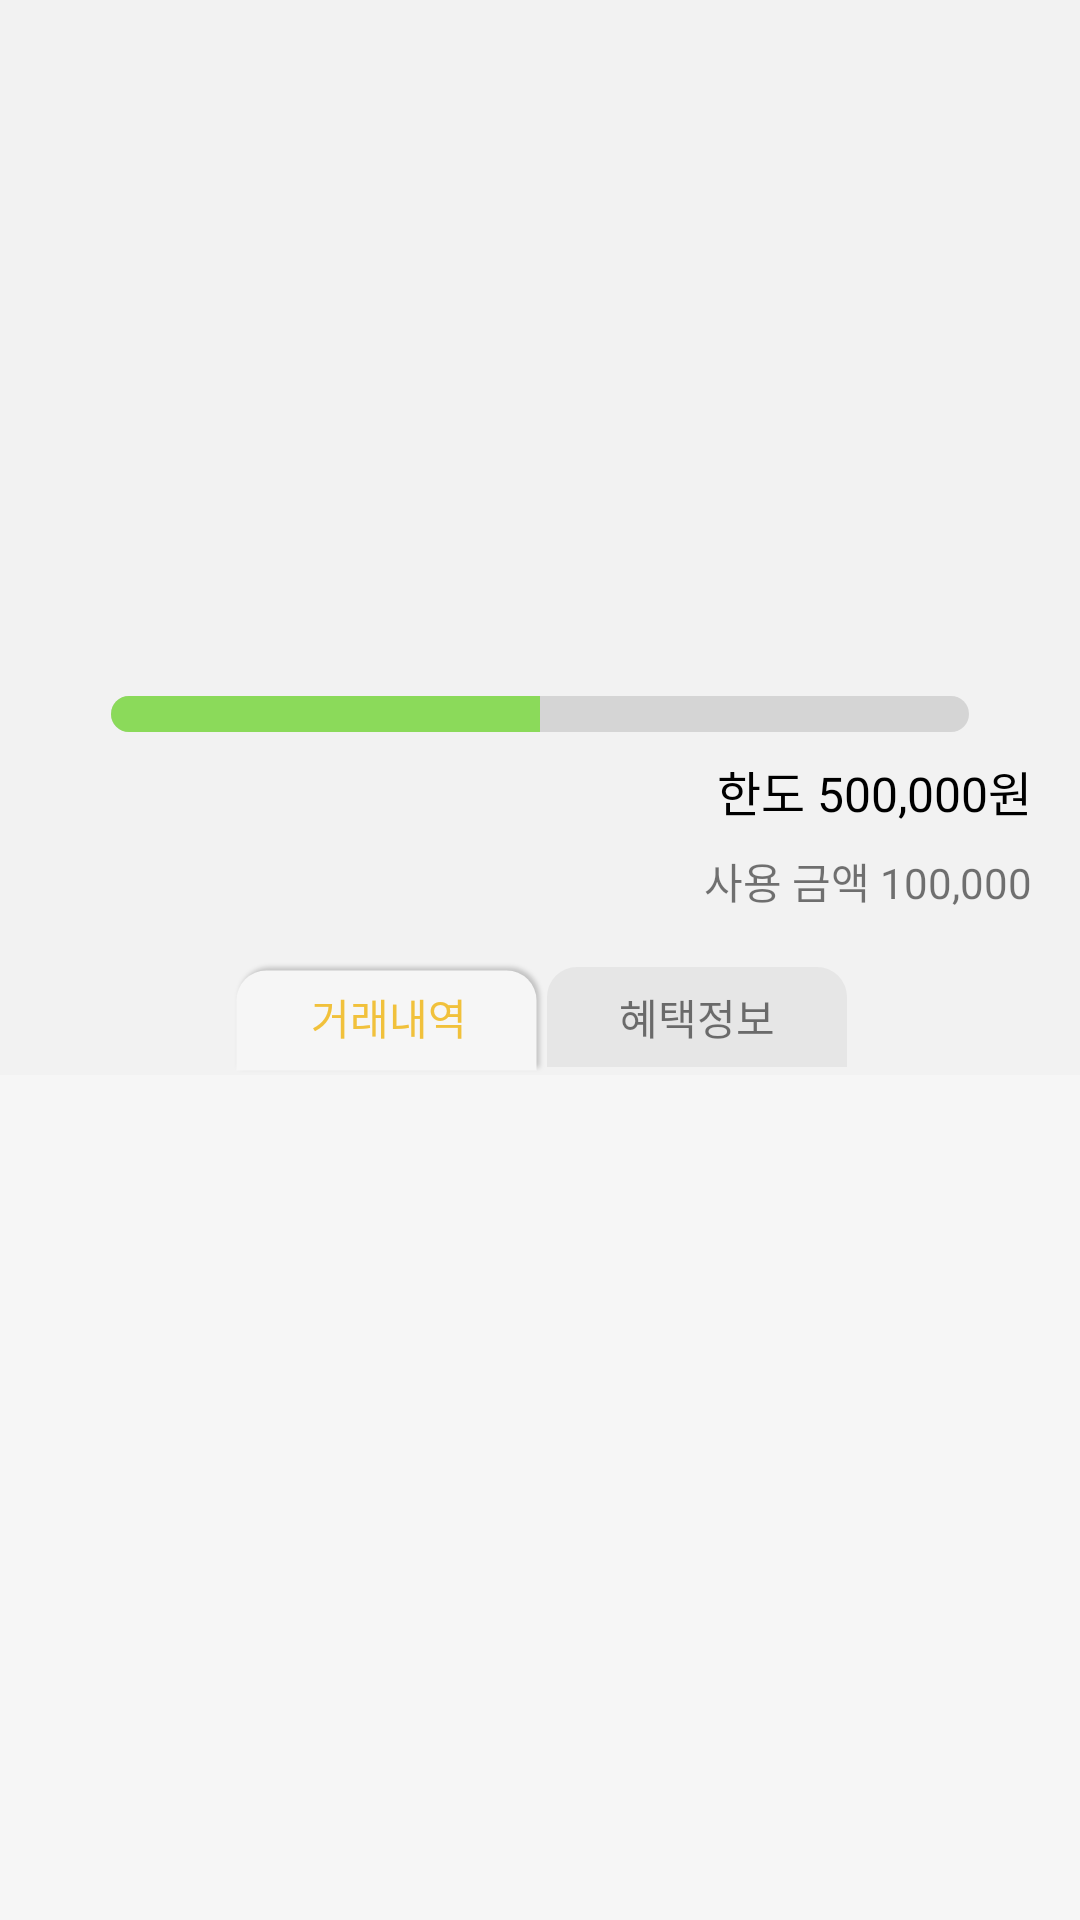

Android layout source for this screen:
<!-- AndroidManifest.xml: application theme AppTheme -->
<!-- res/layout/fragment_select_card.xml -->
<?xml version="1.0" encoding="utf-8"?>
<LinearLayout xmlns:android="http://schemas.android.com/apk/res/android"
    xmlns:tools="http://schemas.android.com/tools"
    android:layout_width="match_parent"
    android:layout_height="match_parent"
    android:background="#f2f2f2"
    android:gravity="center_horizontal"
    android:orientation="vertical">

    <RelativeLayout
        android:layout_width="wrap_content"
        android:layout_height="wrap_content"
        android:layout_marginTop="16dp">

        <android.support.v4.view.ViewPager
            android:id="@+id/vp_mycard_image"
            android:layout_width="match_parent"
            android:layout_height="200dp">

        </android.support.v4.view.ViewPager>

        <ImageView
            android:id="@+id/iv_mycard"
            android:layout_width="300dp"
            android:layout_height="wrap_content"
            android:adjustViewBounds="true"
            android:src="@drawable/app_mycard_creditcard"
            android:visibility="gone" />
    </RelativeLayout>


    <ProgressBar
        android:id="@+id/pb_selectcard_limit"
        style="@style/Widget.AppCompat.ProgressBar.Horizontal"
        android:layout_width="286dp"
        android:layout_height="12dp"
        android:layout_marginTop="16dp"
        android:max="100"
        android:progress="50"
        android:progressDrawable="@drawable/progressbar_selectcard_pay" />

    <LinearLayout
        android:layout_width="match_parent"
        android:layout_height="wrap_content"
        android:layout_marginTop="8dp"
        android:gravity="right"
        android:orientation="vertical"
        android:paddingRight="16dp">

        <TextView
            android:id="@+id/tv_select_card_limit"
            android:layout_width="wrap_content"
            android:layout_height="wrap_content"
            android:layout_marginBottom="8dp"
            android:text="한도 500,000원"
            android:textColor="#000000"
            android:textSize="16sp" />

        <TextView
            android:id="@+id/tv_select_card_pay"
            android:layout_width="wrap_content"
            android:layout_height="wrap_content"
            android:text="사용 금액 100,000" />
    </LinearLayout>
    <LinearLayout
        android:layout_width="match_parent"
        android:layout_height="wrap_content"
        android:layout_marginTop="16dp"
        android:gravity="center">

        <TextView
            android:id="@+id/btn_select_card_account_history"
            android:layout_width="wrap_content"
            android:layout_height="wrap_content"
            android:background="@drawable/app_mycard_benefit_info_btn_click"
            android:text="거래내역"
            android:textColor="#f1c13b"
            android:gravity="center"/>

        <TextView
        android:id="@+id/btn_select_card_benefit_info"
            android:layout_width="wrap_content"
            android:layout_height="wrap_content"
            android:adjustViewBounds="false"
            android:background="@drawable/app_mycard_account_history_btn_unclick"
            android:text="혜택정보"
            android:gravity="center"/>
    </LinearLayout>

    <LinearLayout
        android:layout_width="match_parent"
        android:layout_height="match_parent"
        android:background="#f6f6f6"
        android:orientation="vertical">

        <android.support.v7.widget.RecyclerView
            android:id="@+id/rv_select_card_list"
            android:layout_width="match_parent"
            android:layout_height="match_parent"
            android:layout_margin="24dp"></android.support.v7.widget.RecyclerView>
    </LinearLayout>
</LinearLayout>
<!-- resources referenced by this layout -->
<resources>
  <!-- drawable app_mycard_account_history_btn_unclick: png bitmap (drawable-hdpi, 545 bytes) -->
  <!-- drawable app_mycard_benefit_info_btn_click: png bitmap (drawable-hdpi, 1018 bytes) -->
  <!-- drawable app_mycard_creditcard: png bitmap (drawable-hdpi, 5529 bytes) -->
  <!-- drawable progressbar_selectcard_pay (drawable) -->
  <?xml version="1.0" encoding="utf-8"?>
  <layer-list xmlns:android="http://schemas.android.com/apk/res/android">
      <item android:id="@android:id/background">
          <shape>
              <corners android:radius="6dp" />
              <solid android:color="#D5D5D5" />
          </shape>
      </item>
      <item android:id="@android:id/secondaryProgress">
          <clip>
              <shape>
                  <corners android:radius="6dp" />
                  <solid android:color="#B2CCFF" />
              </shape>
          </clip>
      </item>
      <item android:id="@android:id/progress">
          <clip>
              <shape>
                  <corners android:radius="6dp" />
                  <solid android:color="#8bda5a" />
              </shape>
          </clip>
      </item>
  </layer-list>
  <style name="AppTheme" parent="Theme.AppCompat.Light.DarkActionBar">
          
          <item name="colorPrimary">@color/colorPrimary</item>
          <item name="colorPrimaryDark">@color/colorPrimaryDark</item>
          <item name="colorAccent">@color/colorAccent</item>
          <item name="windowNoTitle">true</item>
      </style>
  <color name="colorPrimary">#fedc82</color>
  <color name="colorPrimaryDark">#ffb120</color>
  <color name="colorAccent">#ffb120</color>
</resources>
